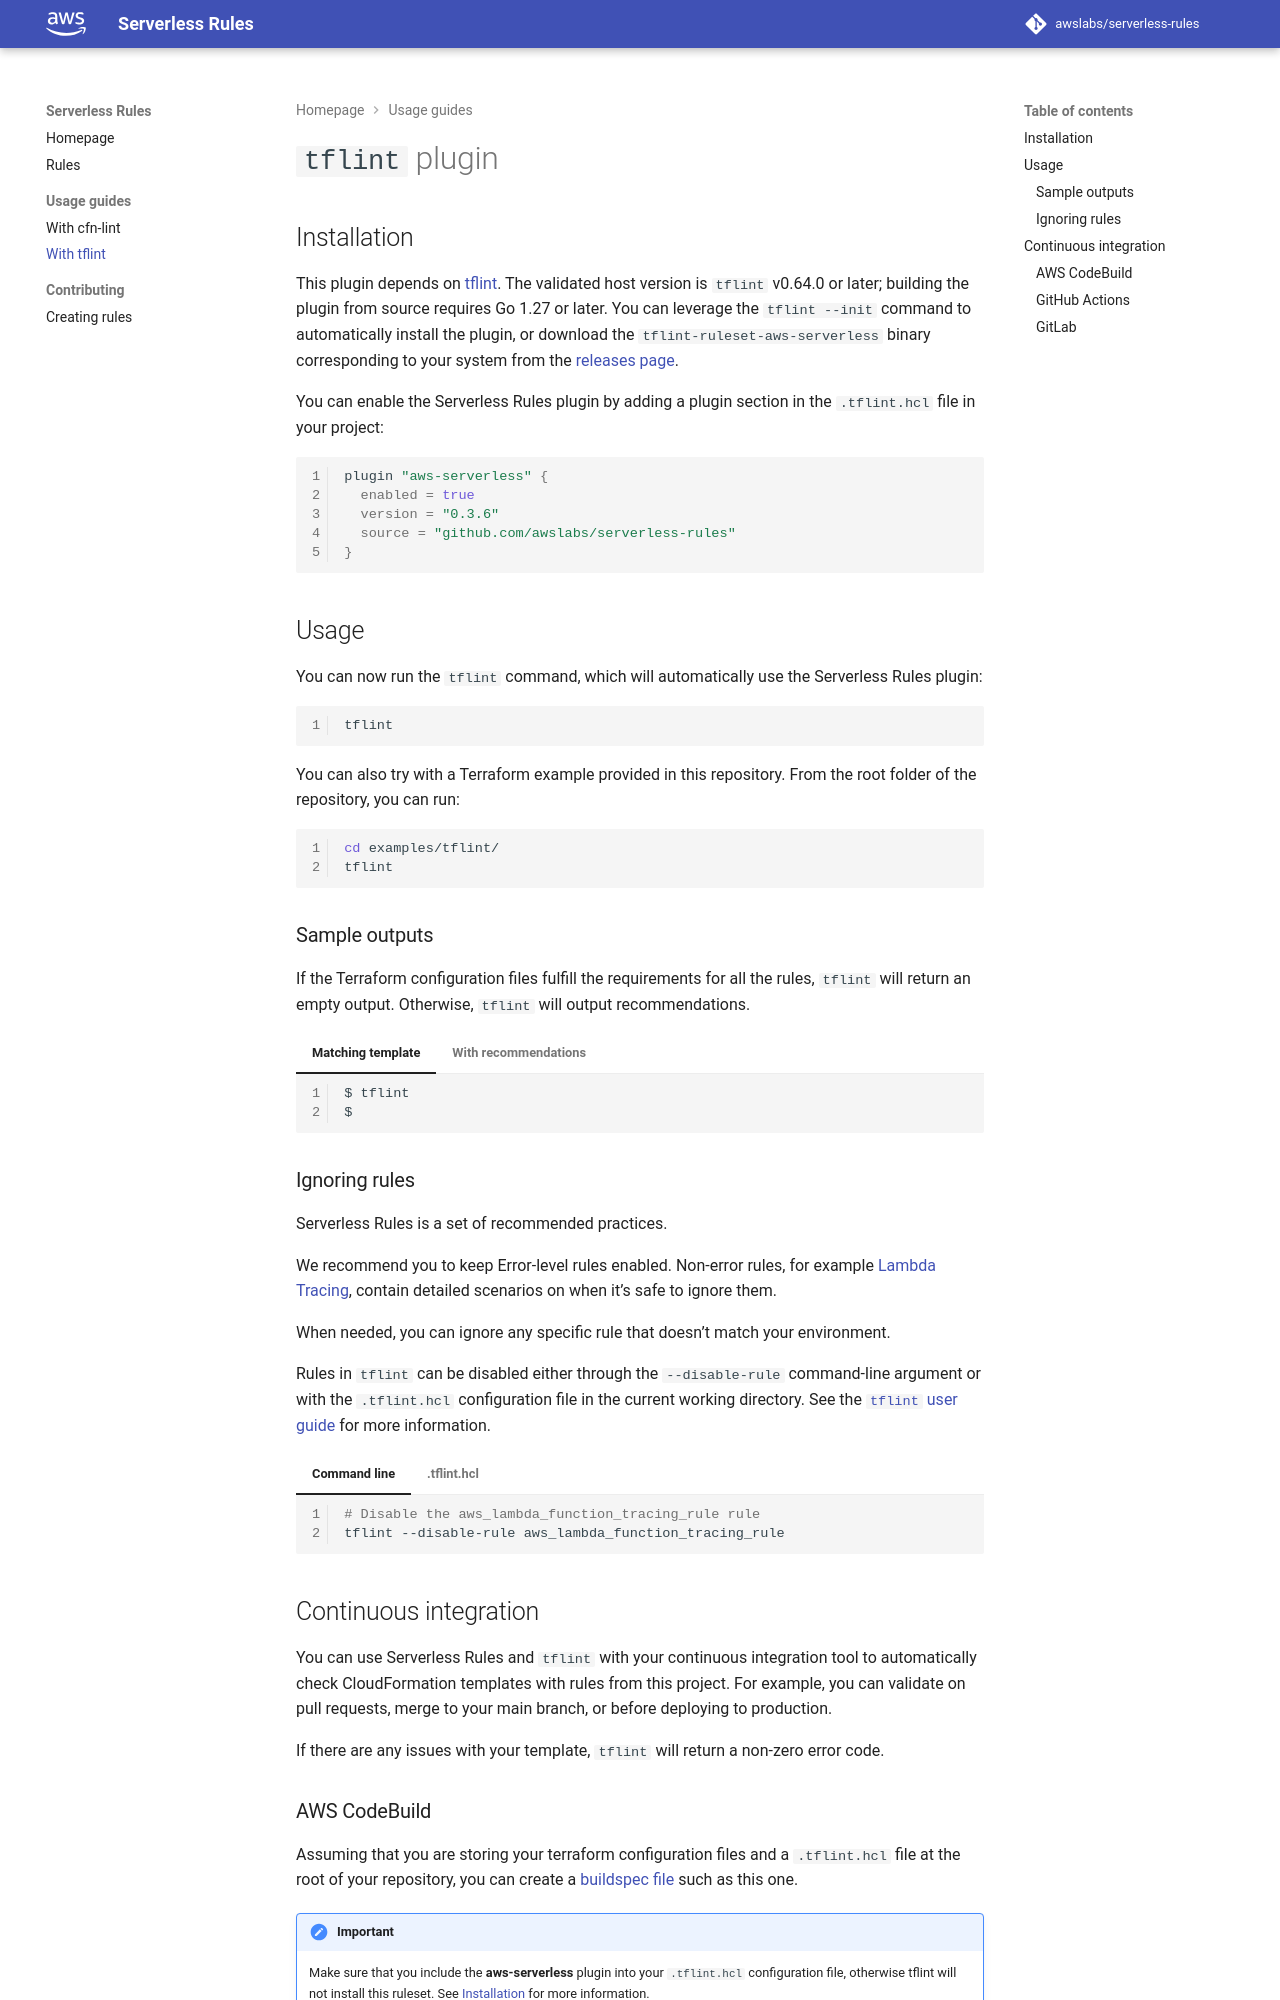

repository: awslabs/serverless-rules · page: tflint/index.html · generator: mkdocs

`tflint` plugin
===============

## Installation

This plugin depends on [tflint](https://github.com/terraform-linters/tflint#installation). The validated host version is `tflint` v0.64.0 or later; building the plugin from source requires Go 1.27 or later. You can leverage the `tflint --init` command to automatically install the plugin, or download the `tflint-ruleset-aws-serverless` binary corresponding to your system from the [releases page](https://github.com/awslabs/serverless-rules/releases).

You can enable the Serverless Rules plugin by adding a plugin section in the `.tflint.hcl` file in your project:

```terraform
plugin "aws-serverless" {
  enabled = true
  version = "0.3.6"
  source = "github.com/awslabs/serverless-rules"
}
```

## Usage

You can now run the `tflint` command, which will automatically use the Serverless Rules plugin:

```bash
tflint
```

You can also try with a Terraform example provided in this repository. From the root folder of the repository, you can run:

```bash
cd examples/tflint/
tflint 
```

### Sample outputs

If the Terraform configuration files fulfill the requirements for all the rules, `tflint` will return an empty output. Otherwise, `tflint` will output recommendations.

=== "Matching template"

    ```bash
    $ tflint
    $
    ```

=== "With recommendations"

    ```bash
    $ tflint
    1 issue(s) found:

    Warning: "tracing_config" is not present. (aws_lambda_function_tracing_rule)

        on main.tf line 20:

    $
    ```

### Ignoring rules

Serverless Rules is a set of recommended practices. 

We recommend you to keep Error-level rules enabled. Non-error rules, for example [Lambda Tracing](rules/lambda/tracing.md), contain detailed scenarios on when it’s safe to ignore them.

When needed, you can ignore any specific rule that doesn’t match your environment.

Rules in `tflint` can be disabled either through the `--disable-rule` command-line argument or with the `.tflint.hcl` configuration file in the current working directory. See the [`tflint` user guide](https://github.com/terraform-linters/tflint/blob/master/docs/user-guide/config.md) for more information.

=== "Command line"

    ```bash
    # Disable the aws_lambda_function_tracing_rule rule
    tflint --disable-rule aws_lambda_function_tracing_rule
    ```

=== ".tflint.hcl"

    ```terraform
    plugin "aws-serverless" {
      enabled = true
      version = "0.3.6"
      source = "github.com/awslabs/serverless-rules"
    }

    # Disable the aws_lambda_function_tracing_rule rule
    rule "aws_lambda_function_tracing_rule" {
      enabled = false
    }
    ```

## Continuous integration

You can use Serverless Rules and `tflint` with your continuous integration tool to automatically check CloudFormation templates with rules from this project. For example, you can validate on pull requests, merge to your main branch, or before deploying to production.

If there are any issues with your template, `tflint` will return a non-zero error code.
